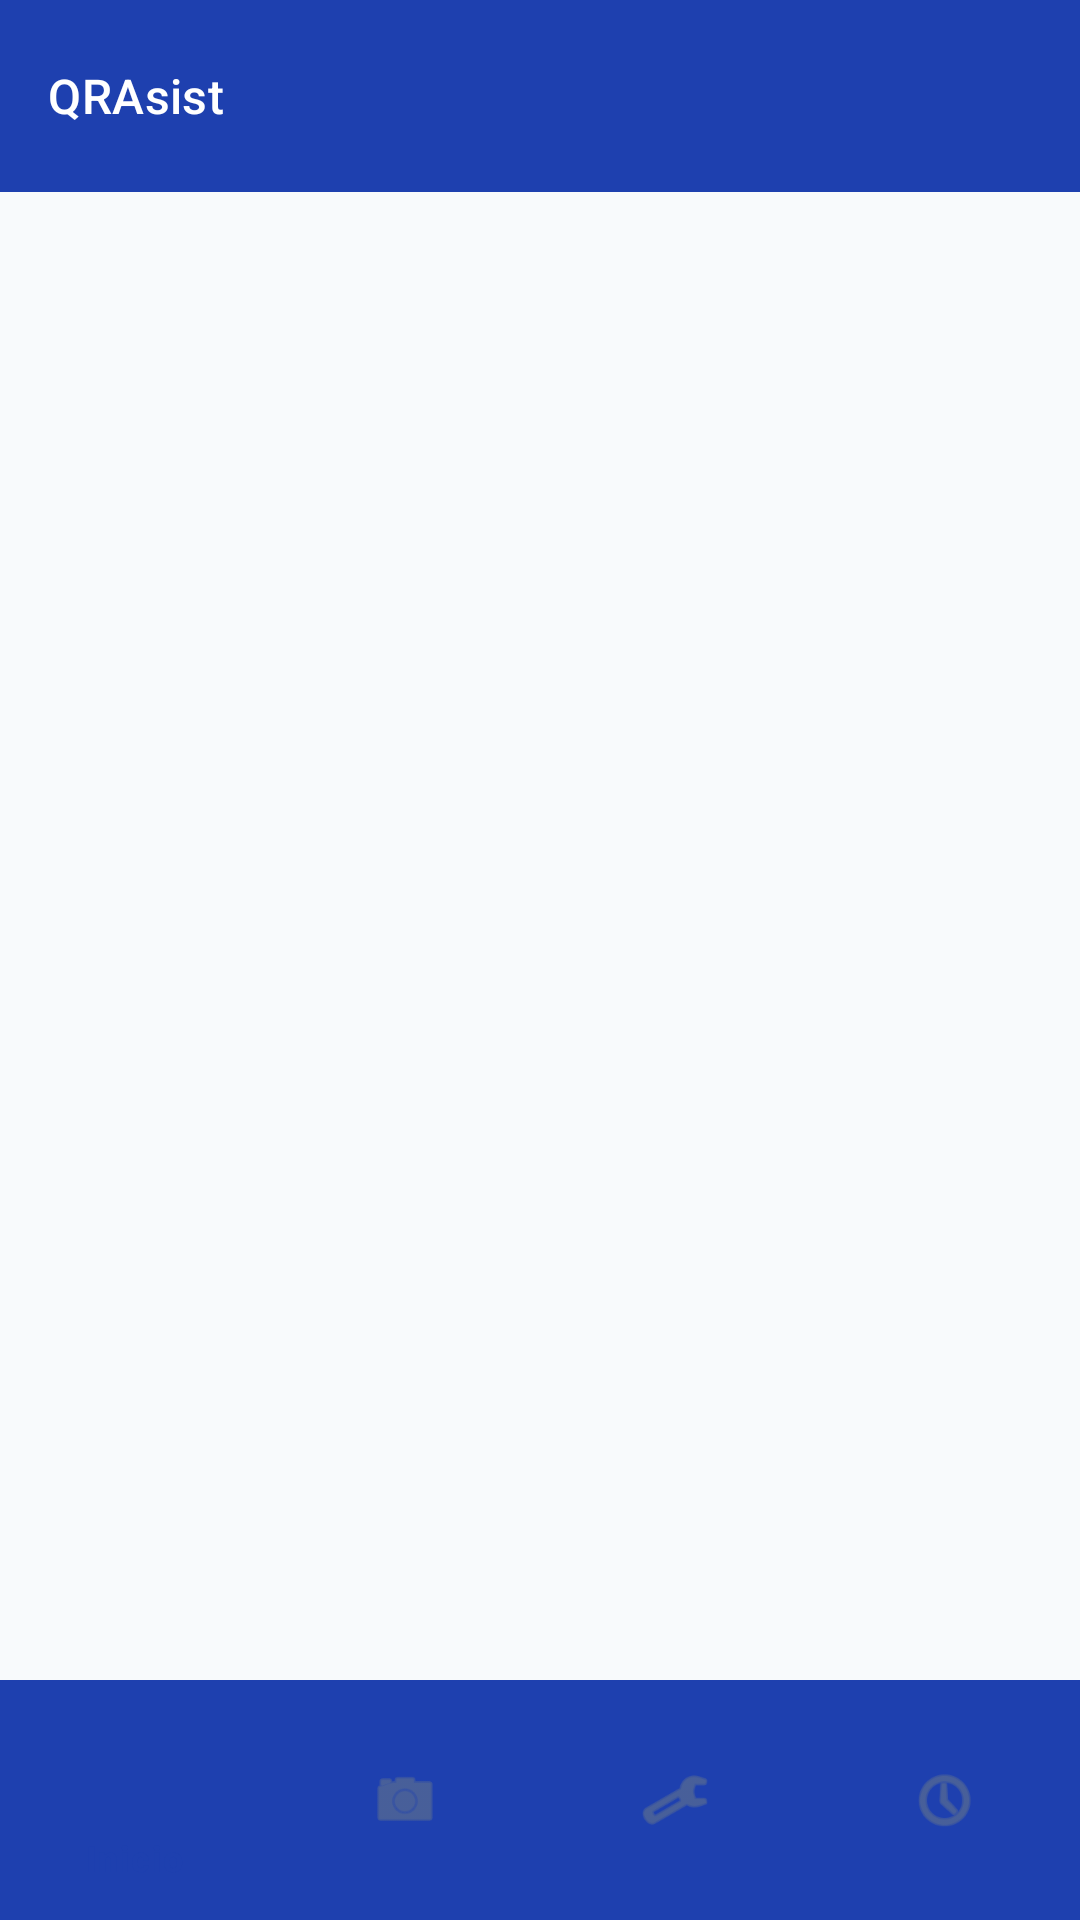

This screen was rendered from an Android layout file. Write that file and the resources it references.
<!-- AndroidManifest.xml: activity theme Theme.QRAsist.Maestro -->
<!-- res/layout/activity_dashboard_maestro.xml -->
<?xml version="1.0" encoding="utf-8"?>
<androidx.constraintlayout.widget.ConstraintLayout xmlns:android="http://schemas.android.com/apk/res/android"
    xmlns:app="http://schemas.android.com/apk/res-auto"
    android:layout_width="match_parent"
    android:layout_height="match_parent"
    android:background="@color/app_background">

    <com.google.android.material.appbar.AppBarLayout
        android:id="@+id/app_bar"
        android:layout_width="match_parent"
        android:layout_height="wrap_content"
        android:background="@color/maestro_primary"
        app:elevation="0dp"
        app:layout_constraintTop_toTopOf="parent">
        
        <com.google.android.material.appbar.MaterialToolbar
            android:id="@+id/toolbar_maestro"
            style="@style/QRAsist.Toolbar"
            android:layout_width="match_parent"
            android:layout_height="?attr/actionBarSize"
            app:title="QRAsist"
            app:titleTextColor="@android:color/white" />
    </com.google.android.material.appbar.AppBarLayout>

    <FrameLayout
        android:id="@+id/fragment_container"
        android:layout_width="0dp"
        android:layout_height="0dp"
        app:layout_constraintBottom_toTopOf="@id/bottom_nav_maestro"
        app:layout_constraintEnd_toEndOf="parent"
        app:layout_constraintStart_toStartOf="parent"
        app:layout_constraintTop_toBottomOf="@id/app_bar" />

    <com.google.android.material.bottomnavigation.BottomNavigationView
        android:id="@+id/bottom_nav_maestro"
        android:layout_width="match_parent"
        android:layout_height="wrap_content"
        android:background="@color/maestro_primary"
        app:backgroundTint="@color/maestro_primary"
        app:itemIconTint="@color/nav_item_color"
        app:itemTextColor="@color/nav_item_color"
        app:layout_constraintBottom_toBottomOf="parent"
        app:menu="@menu/menu_bottom_nav_maestro" />

</androidx.constraintlayout.widget.ConstraintLayout>
<!-- resources referenced by this layout -->
<resources>
  <color name="app_background">#F8FAFC</color>
  <color name="maestro_primary">#1E40AF</color>
  <style name="QRAsist.Toolbar" parent="Widget.Material3.Toolbar">
          <item name="titleTextColor">@android:color/white</item>
          <item name="android:background">?attr/colorPrimary</item>
          <item name="background">?attr/colorPrimary</item>
          <item name="titleTextAppearance">?attr/textAppearanceTitleMedium</item>
          <item name="navigationIconTint">@android:color/white</item>
      </style>
  <style name="Theme.QRAsist.Maestro" parent="Theme.QRAsist">
          <item name="colorPrimary">@color/maestro_primary</item>
          <item name="colorPrimaryDark">@color/maestro_primary_dark</item>
          <item name="android:statusBarColor">@color/maestro_primary_dark</item>
          <item name="android:windowBackground">@color/app_background</item>
      </style>
  <style name="Theme.QRAsist" parent="Theme.Material3.Light.NoActionBar">
          <item name="colorPrimary">@color/maestro_primary</item>
          <item name="colorPrimaryDark">@color/maestro_primary_dark</item>
          <item name="colorAccent">@color/maestro_primary_light</item>
          <item name="android:windowBackground">@color/app_background</item>
          <item name="android:statusBarColor">@color/maestro_primary_dark</item>
      </style>
  <color name="maestro_primary_dark">#1E3A8A</color>
  <color name="maestro_primary_light">#3B82F6</color>
</resources>
